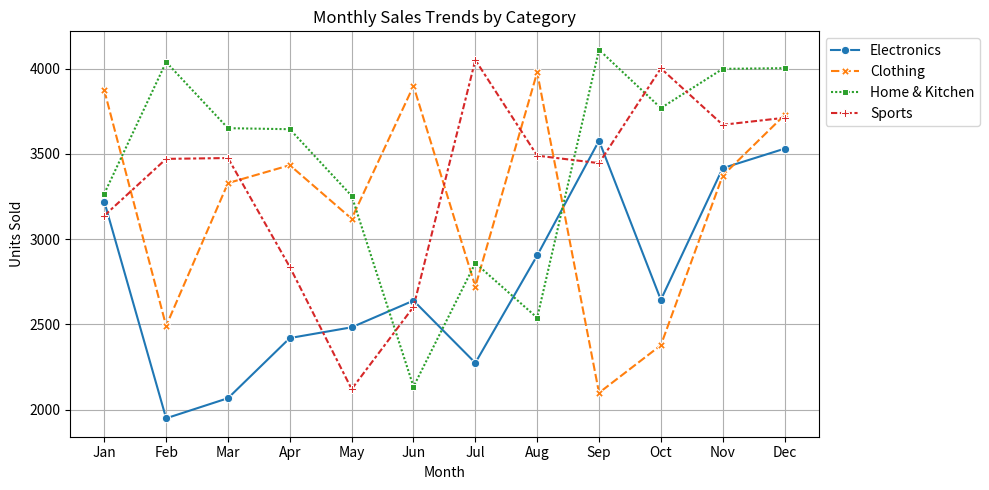
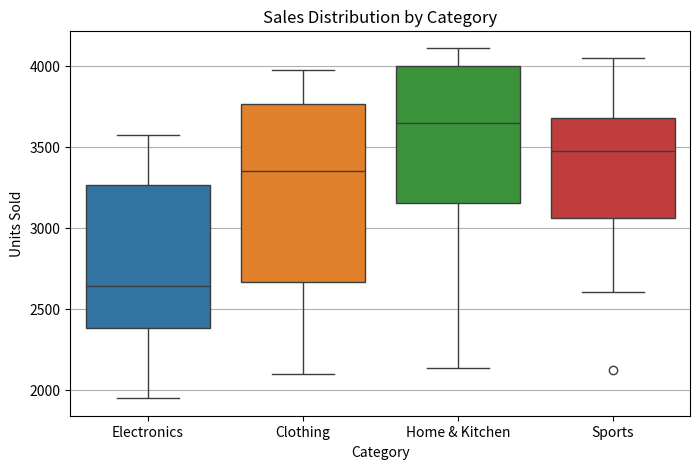

Reproduce these figures in Python, in order.
import matplotlib.pyplot as plt
import numpy as np
import pandas as pd
import seaborn as sns

roll_no = 1024170302

np.random.seed(roll_no)
low = np.random.randint(1000, 2001)
high = np.random.randint(4000, 5001)
sales = np.random.randint(low, high + 1, size=(12, 4))

categories = ["Electronics", "Clothing", "Home & Kitchen", "Sports"]
months = ["Jan", "Feb", "Mar", "Apr", "May", "Jun", "Jul", "Aug", "Sep", "Oct", "Nov", "Dec"]
df = pd.DataFrame(sales, columns=categories, index=months)

print("First 5 rows:")
print(df.head())
print("\nSummary statistics:")
print(df.describe())

print("\nTotal sales per category:")
print(df[categories].sum())
print("\nTotal sales per month:")
print(df[categories].sum(axis=1))

print("\nAverage growth between consecutive months (%):")
print(df[categories].pct_change().mean() * 100)

df["Total Sales"] = df[categories].sum(axis=1)
df["Growth Rate"] = df["Total Sales"].pct_change() * 100
print("\nWith Total Sales and Growth Rate:")
print(df)

if roll_no % 2 == 0:
    df["Electronics"] = df["Electronics"] * 0.90
    print("\nRoll number is even: 10% discount applied to Electronics")
else:
    df["Clothing"] = df["Clothing"] * 0.85
    print("\nRoll number is odd: 15% discount applied to Clothing")

df["Total Sales"] = df[categories].sum(axis=1)
df["Growth Rate"] = df["Total Sales"].pct_change() * 100
print(df)

plt.figure(figsize=(10, 5))
ax = sns.lineplot(data=df[categories], markers=True)
ax.set_title("Monthly Sales Trends by Category")
ax.set_xlabel("Month")
ax.set_ylabel("Units Sold")
ax.grid(True)
sns.move_legend(ax, "upper left", bbox_to_anchor=(1, 1))
plt.tight_layout()
plt.show()

plt.figure(figsize=(8, 5))
ax = sns.boxplot(data=df[categories])
ax.set_title("Sales Distribution by Category")
ax.set_xlabel("Category")
ax.set_ylabel("Units Sold")
ax.grid(axis="y")
ax.set_axisbelow(True)
plt.show()

array = np.array([[1, -2, 3], [-4, 5, -6]])

print("\nAbsolute values:")
print(np.abs(array))

percentiles = [25, 50, 75]
print("\nPercentiles of flattened array:", np.percentile(array, percentiles))
print("Percentiles of each column:")
print(np.percentile(array, percentiles, axis=0))
print("Percentiles of each row:")
print(np.percentile(array, percentiles, axis=1))

print("\nFlattened mean:", np.mean(array))
print("Flattened median:", np.median(array))
print("Flattened standard deviation:", np.std(array))
print("Column mean:", np.mean(array, axis=0))
print("Column median:", np.median(array, axis=0))
print("Column standard deviation:", np.std(array, axis=0))
print("Row mean:", np.mean(array, axis=1))
print("Row median:", np.median(array, axis=1))
print("Row standard deviation:", np.std(array, axis=1))

a = np.array([-1.8, -1.6, -0.5, 0.5, 1.6, 1.8, 3.0])

print("\nFloor:", np.floor(a))
print("Ceiling:", np.ceil(a))
print("Truncated:", np.trunc(a))
print("Rounded:", np.round(a))

numbers = [10, 20, 30, 40, 50]
print("\nList before swap:", numbers)
i, j = 1, 3
temp = numbers[i]
numbers[i] = numbers[j]
numbers[j] = temp
print("List after swap:", numbers)

values = {1, 2, 3, 4, 5}
print("\nSet:", values)
values_list = list(values)
print("List before swap:", values_list)
i, j = 0, 4
temp = values_list[i]
values_list[i] = values_list[j]
values_list[j] = temp
print("List after swap:", values_list)
